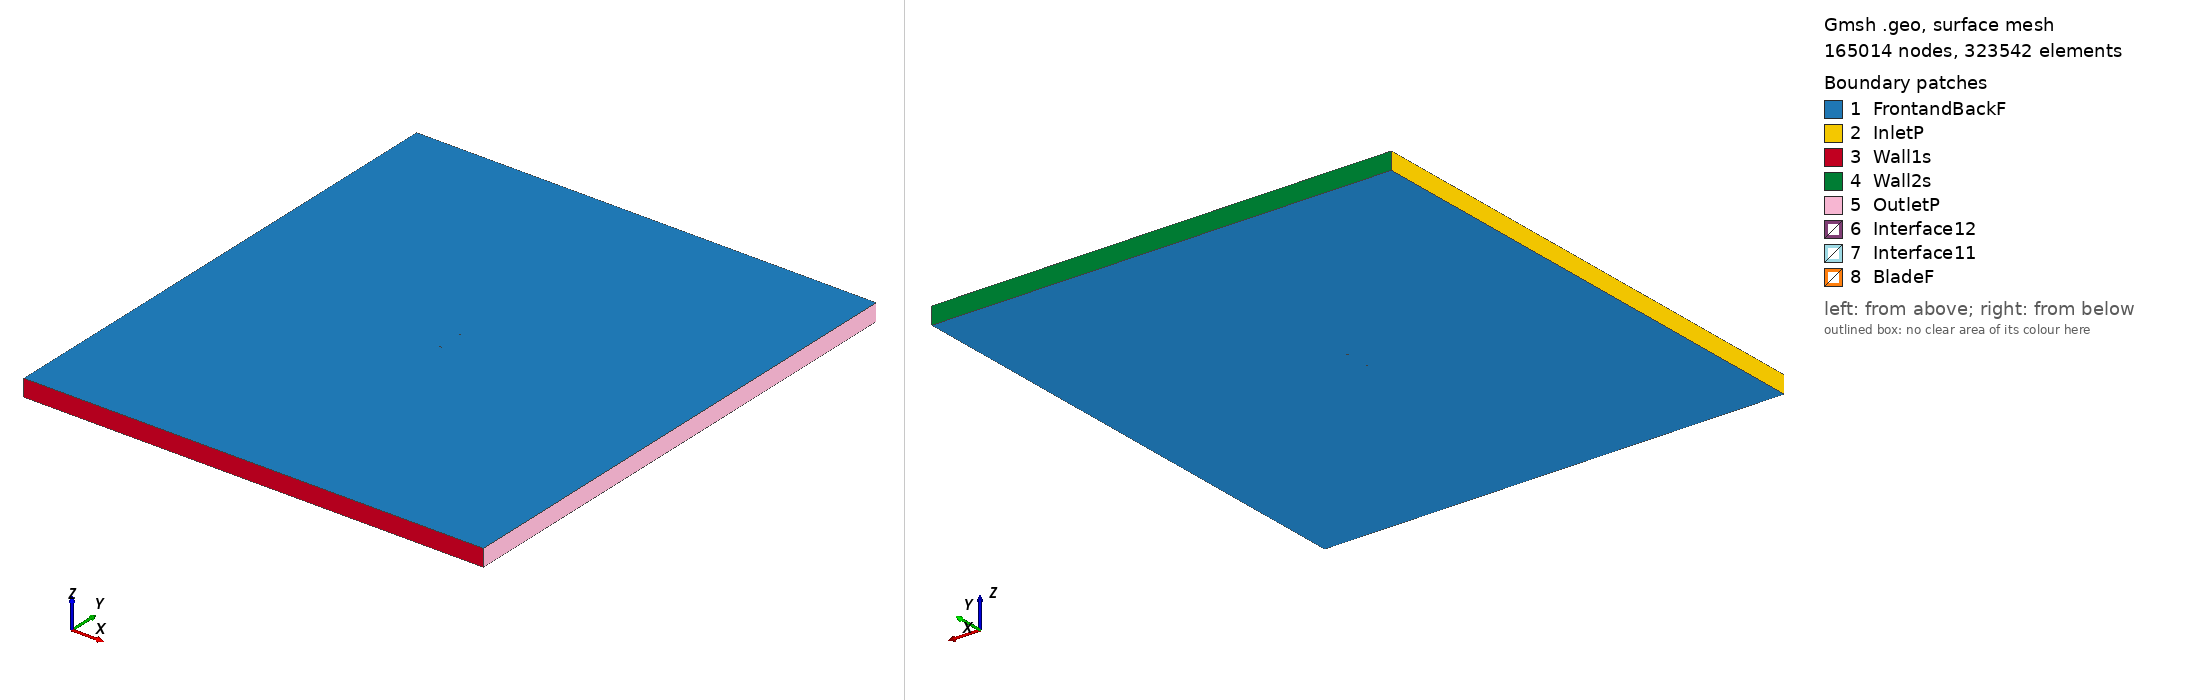

Gmsh geometry script, surface-meshed: 165014 nodes, 323542 surface elements. Boundary patches (legend numbers): 1 FrontandBackF, 2 InletP, 3 Wall1s, 4 Wall2s, 5 OutletP, 6 Interface12, 7 Interface11, 8 BladeF. Left view from above one corner, right view from below the opposite corner. Legend entries are the model's physical surfaces. The drawing asked Gmsh for element sizes between 1% and 20% of the model's largest extent; the script's own settings can give other sizes.

=== rae5215_tsr_4.8276_aoa_-1.6844.geo (drawn) ===
SetFactory("OpenCASCADE");

Point(1) = {0.074951, 0.744322, 0, 1.0};
Point(2) = {0.074588, 0.744366, 0, 1.0};
Point(3) = {0.073504, 0.744498, 0, 1.0};
Point(4) = {0.071708, 0.744716, 0, 1.0};
Point(5) = {0.069219, 0.745009, 0, 1.0};
Point(6) = {0.066060, 0.745382, 0, 1.0};
Point(7) = {0.062261, 0.745819, 0, 1.0};
Point(8) = {0.057862, 0.746298, 0, 1.0};
Point(9) = {0.052900, 0.746831, 0, 1.0};
Point(10) = {0.047428, 0.747401, 0, 1.0};
Point(11) = {0.041497, 0.747979, 0, 1.0};
Point(12) = {0.035164, 0.748549, 0, 1.0};
Point(13) = {0.028492, 0.749071, 0, 1.0};
Point(14) = {0.021547, 0.749499, 0, 1.0};
Point(15) = {0.014397, 0.749787, 0, 1.0};
Point(16) = {0.007107, 0.749954, 0, 1.0};
Point(17) = {-0.000249, 0.750000, 0, 1.0};
Point(18) = {-0.007601, 0.749931, 0, 1.0};
Point(19) = {-0.014881, 0.749783, 0, 1.0};
Point(20) = {-0.022016, 0.749549, 0, 1.0};
Point(21) = {-0.028940, 0.749246, 0, 1.0};
Point(22) = {-0.035586, 0.748877, 0, 1.0};
Point(23) = {-0.041890, 0.748460, 0, 1.0};
Point(24) = {-0.047790, 0.747993, 0, 1.0};
Point(25) = {-0.053230, 0.747479, 0, 1.0};
Point(26) = {-0.058160, 0.746919, 0, 1.0};
Point(27) = {-0.062527, 0.746344, 0, 1.0};
Point(28) = {-0.066293, 0.745651, 0, 1.0};
Point(29) = {-0.069415, 0.744753, 0, 1.0};
Point(30) = {-0.070611, 0.744298, 0, 1.0};
Point(31) = {-0.071865, 0.743698, 0, 1.0};
Point(32) = {-0.072828, 0.743128, 0, 1.0};
Point(33) = {-0.073619, 0.742520, 0, 1.0};
Point(34) = {-0.073854, 0.742288, 0, 1.0};
Point(35) = {-0.074071, 0.742038, 0, 1.0};
Point(36) = {-0.074288, 0.741735, 0, 1.0};
Point(37) = {-0.074502, 0.741373, 0, 1.0};
Point(38) = {-0.074656, 0.741045, 0, 1.0};
Point(39) = {-0.074768, 0.740738, 0, 1.0};
Point(40) = {-0.074850, 0.740446, 0, 1.0};
Point(41) = {-0.074916, 0.740128, 0, 1.0};
Point(42) = {-0.074968, 0.739344, 0, 1.0};
Point(43) = {-0.074875, 0.738731, 0, 1.0};
Point(44) = {-0.074794, 0.738531, 0, 1.0};
Point(45) = {-0.074698, 0.738354, 0, 1.0};
Point(46) = {-0.074572, 0.738177, 0, 1.0};
Point(47) = {-0.074403, 0.738010, 0, 1.0};
Point(48) = {-0.074173, 0.737821, 0, 1.0};
Point(49) = {-0.073943, 0.737664, 0, 1.0};
Point(50) = {-0.073714, 0.737538, 0, 1.0};
Point(51) = {-0.073469, 0.737413, 0, 1.0};
Point(52) = {-0.072651, 0.737111, 0, 1.0};
Point(53) = {-0.071663, 0.736849, 0, 1.0};
Point(54) = {-0.070384, 0.736557, 0, 1.0};
Point(55) = {-0.069168, 0.736336, 0, 1.0};
Point(56) = {-0.066007, 0.735917, 0, 1.0};
Point(57) = {-0.062210, 0.735538, 0, 1.0};
Point(58) = {-0.057816, 0.735235, 0, 1.0};
Point(59) = {-0.052863, 0.734993, 0, 1.0};
Point(60) = {-0.047403, 0.734818, 0, 1.0};
Point(61) = {-0.041486, 0.734729, 0, 1.0};
Point(62) = {-0.035170, 0.734727, 0, 1.0};
Point(63) = {-0.028516, 0.734835, 0, 1.0};
Point(64) = {-0.021590, 0.735077, 0, 1.0};
Point(65) = {-0.014460, 0.735461, 0, 1.0};
Point(66) = {-0.007191, 0.735994, 0, 1.0};
Point(67) = {0.000143, 0.736702, 0, 1.0};
Point(68) = {0.007471, 0.737584, 0, 1.0};
Point(69) = {0.014726, 0.738579, 0, 1.0};
Point(70) = {0.021837, 0.739615, 0, 1.0};
Point(71) = {0.028741, 0.740594, 0, 1.0};
Point(72) = {0.035374, 0.741436, 0, 1.0};
Point(73) = {0.041669, 0.742137, 0, 1.0};
Point(74) = {0.047567, 0.742684, 0, 1.0};
Point(75) = {0.053010, 0.743092, 0, 1.0};
Point(76) = {0.057948, 0.743380, 0, 1.0};
Point(77) = {0.062327, 0.743576, 0, 1.0};
Point(78) = {0.066110, 0.743681, 0, 1.0};
Point(79) = {0.069257, 0.743732, 0, 1.0};
Point(80) = {0.071737, 0.743751, 0, 1.0};
Point(81) = {0.073525, 0.743754, 0, 1.0};
Point(82) = {0.074606, 0.743751, 0, 1.0};
Point(83) = {0.074968, 0.743753, 0, 1.0};
Point(84) = {-0.074951, -0.744322, 0, 1.0};
Point(85) = {-0.074588, -0.744366, 0, 1.0};
Point(86) = {-0.073504, -0.744498, 0, 1.0};
Point(87) = {-0.071708, -0.744716, 0, 1.0};
Point(88) = {-0.069219, -0.745009, 0, 1.0};
Point(89) = {-0.066060, -0.745382, 0, 1.0};
Point(90) = {-0.062261, -0.745819, 0, 1.0};
Point(91) = {-0.057862, -0.746298, 0, 1.0};
Point(92) = {-0.052900, -0.746831, 0, 1.0};
Point(93) = {-0.047428, -0.747401, 0, 1.0};
Point(94) = {-0.041497, -0.747979, 0, 1.0};
Point(95) = {-0.035164, -0.748549, 0, 1.0};
Point(96) = {-0.028492, -0.749071, 0, 1.0};
Point(97) = {-0.021547, -0.749499, 0, 1.0};
Point(98) = {-0.014397, -0.749787, 0, 1.0};
Point(99) = {-0.007107, -0.749954, 0, 1.0};
Point(100) = {0.000249, -0.750000, 0, 1.0};
Point(101) = {0.007601, -0.749931, 0, 1.0};
Point(102) = {0.014881, -0.749783, 0, 1.0};
Point(103) = {0.022016, -0.749549, 0, 1.0};
Point(104) = {0.028940, -0.749246, 0, 1.0};
Point(105) = {0.035586, -0.748877, 0, 1.0};
Point(106) = {0.041890, -0.748460, 0, 1.0};
Point(107) = {0.047790, -0.747993, 0, 1.0};
Point(108) = {0.053230, -0.747479, 0, 1.0};
Point(109) = {0.058160, -0.746919, 0, 1.0};
Point(110) = {0.062527, -0.746344, 0, 1.0};
Point(111) = {0.066293, -0.745651, 0, 1.0};
Point(112) = {0.069415, -0.744753, 0, 1.0};
Point(113) = {0.070611, -0.744298, 0, 1.0};
Point(114) = {0.071865, -0.743698, 0, 1.0};
Point(115) = {0.072828, -0.743128, 0, 1.0};
Point(116) = {0.073619, -0.742520, 0, 1.0};
Point(117) = {0.073854, -0.742288, 0, 1.0};
Point(118) = {0.074071, -0.742038, 0, 1.0};
Point(119) = {0.074288, -0.741735, 0, 1.0};
Point(120) = {0.074502, -0.741373, 0, 1.0};
Point(121) = {0.074656, -0.741045, 0, 1.0};
Point(122) = {0.074768, -0.740738, 0, 1.0};
Point(123) = {0.074850, -0.740446, 0, 1.0};
Point(124) = {0.074916, -0.740128, 0, 1.0};
Point(125) = {0.074968, -0.739344, 0, 1.0};
Point(126) = {0.074875, -0.738731, 0, 1.0};
Point(127) = {0.074794, -0.738531, 0, 1.0};
Point(128) = {0.074698, -0.738354, 0, 1.0};
Point(129) = {0.074572, -0.738177, 0, 1.0};
Point(130) = {0.074403, -0.738010, 0, 1.0};
Point(131) = {0.074173, -0.737821, 0, 1.0};
Point(132) = {0.073943, -0.737664, 0, 1.0};
Point(133) = {0.073714, -0.737538, 0, 1.0};
Point(134) = {0.073469, -0.737413, 0, 1.0};
Point(135) = {0.072651, -0.737111, 0, 1.0};
Point(136) = {0.071663, -0.736849, 0, 1.0};
Point(137) = {0.070384, -0.736557, 0, 1.0};
Point(138) = {0.069168, -0.736336, 0, 1.0};
Point(139) = {0.066007, -0.735917, 0, 1.0};
Point(140) = {0.062210, -0.735538, 0, 1.0};
Point(141) = {0.057816, -0.735235, 0, 1.0};
Point(142) = {0.052863, -0.734993, 0, 1.0};
Point(143) = {0.047403, -0.734818, 0, 1.0};
Point(144) = {0.041486, -0.734729, 0, 1.0};
Point(145) = {0.035170, -0.734727, 0, 1.0};
Point(146) = {0.028516, -0.734835, 0, 1.0};
Point(147) = {0.021590, -0.735077, 0, 1.0};
Point(148) = {0.014460, -0.735461, 0, 1.0};
Point(149) = {0.007191, -0.735994, 0, 1.0};
Point(150) = {-0.000143, -0.736702, 0, 1.0};
Point(151) = {-0.007471, -0.737584, 0, 1.0};
Point(152) = {-0.014726, -0.738579, 0, 1.0};
Point(153) = {-0.021837, -0.739615, 0, 1.0};
Point(154) = {-0.028741, -0.740594, 0, 1.0};
Point(155) = {-0.035374, -0.741436, 0, 1.0};
Point(156) = {-0.041669, -0.742137, 0, 1.0};
Point(157) = {-0.047567, -0.742684, 0, 1.0};
Point(158) = {-0.053010, -0.743092, 0, 1.0};
Point(159) = {-0.057948, -0.743380, 0, 1.0};
Point(160) = {-0.062327, -0.743576, 0, 1.0};
Point(161) = {-0.066110, -0.743681, 0, 1.0};
Point(162) = {-0.069257, -0.743732, 0, 1.0};
Point(163) = {-0.071737, -0.743751, 0, 1.0};
Point(164) = {-0.073525, -0.743754, 0, 1.0};
Point(165) = {-0.074606, -0.743751, 0, 1.0};
Point(166) = {-0.074968, -0.743753, 0, 1.0};

// Lines: first blade (splines 1-4)
Spline(1) = {1:22};
Spline(2) = {22:62};
Spline(3) = {62:83};
Spline(4) = {83,1};

// Lines: second blade (splines 5-8)
Spline(5) = {84:105};
Spline(6) = {105:145};
Spline(7) = {145:166};
Spline(8) = {166,84};

// Outer domain (points 20001-4 and lines)
Point(167) = {-13.50000000, -15.00000000, 0, 1.0};
Point(168) = {-13.50000000, 15.00000000, 0, 1.0};
Point(169) = {13.50000000, 15.00000000, 0, 1.0};
Point(170) = {13.50000000, -15.00000000, 0, 1.0};
Line(11) = {167, 168};
Line(12) = {168, 169};
Line(13) = {169, 170};
Line(14) = {167, 170};

// Interface (between moving and stationary domain) (circles)
Circle(9) = {0, 0, 0, 0.80000000, 0, 2*Pi};
Circle(10) = {0, 0, 0, 0.80000000, 0, 2*Pi};

// Loops collect Lines/Splines/etc (blade1, blade2, domain, first circle)
Line Loop(1) = {1:4};
Line Loop(2) = {5:8};
Line Loop(3) = {11,12,13,-14};
Line Loop(4) = {9};

// BooleanDifference cuts out the circle/interface from the domain
Plane Surface(1) = {3};
Plane Surface(2) = {4};
BooleanDifference{ Surface{1}; Delete;}{ Surface{2}; Delete;}

// This one cuts out the blades from the inner circle/interface
Line Loop(6) = {10};
Plane Surface(5) = {6};
Plane Surface(6) = {1};
Plane Surface(7) = {2};
BooleanDifference{ Surface{5}; Delete;}{ Surface{6,7}; Delete;}

// extrude to 3rd dimension
Extrude {0, 0, 1} {Surface{1}; Surface{5}; Layers{1}; Recombine;}

// Physical Surfaces are the named boundaries (patches)
Physical Surface("Interface11") = {12};
Physical Surface("Interface12") = {10};

// sides of domain
Physical Surface("InletP") = {6};
Physical Surface("OutletP") = {9};

// top and bottom of domain
Physical Surface("Wall1s") = {7};
Physical Surface("Wall2s") = {8};

// Check FrontandBackF by ensuring there is nothing in the 3rd dimension
Physical Surface("FrontandBackF") = {1,11,5,21};
Physical Surface("BladeF") = {13:20};
Physical Volume("Turbine") = {2};
Physical Volume("Farfield") = {1};

// settings for airfoil boundary layer
Field[1] = BoundaryLayer;
Field[1].EdgesList = {1:8};
Field[1].hwall_n = 1e-3;
Field[1].thickness = 1.5e-2;
Field[1].ratio = 1.05;
Field[1].Quads = 1;
BoundaryLayer Field = 1;

// control points for mesh (blade and interface)
// floor((arc length / 1.5mm)/ 6) -> Transfinite Line
Transfinite Line {1,2,3,5,6,7} = 33 Using Progression 1;
Transfinite Line {4,8} = 1 Using Progression 1;
Transfinite Line {9, 15} = 800 Using Progression 1;

// For more information on gmsh syntax, visit http://gmsh.info/doc/texinfo/gmsh.html
